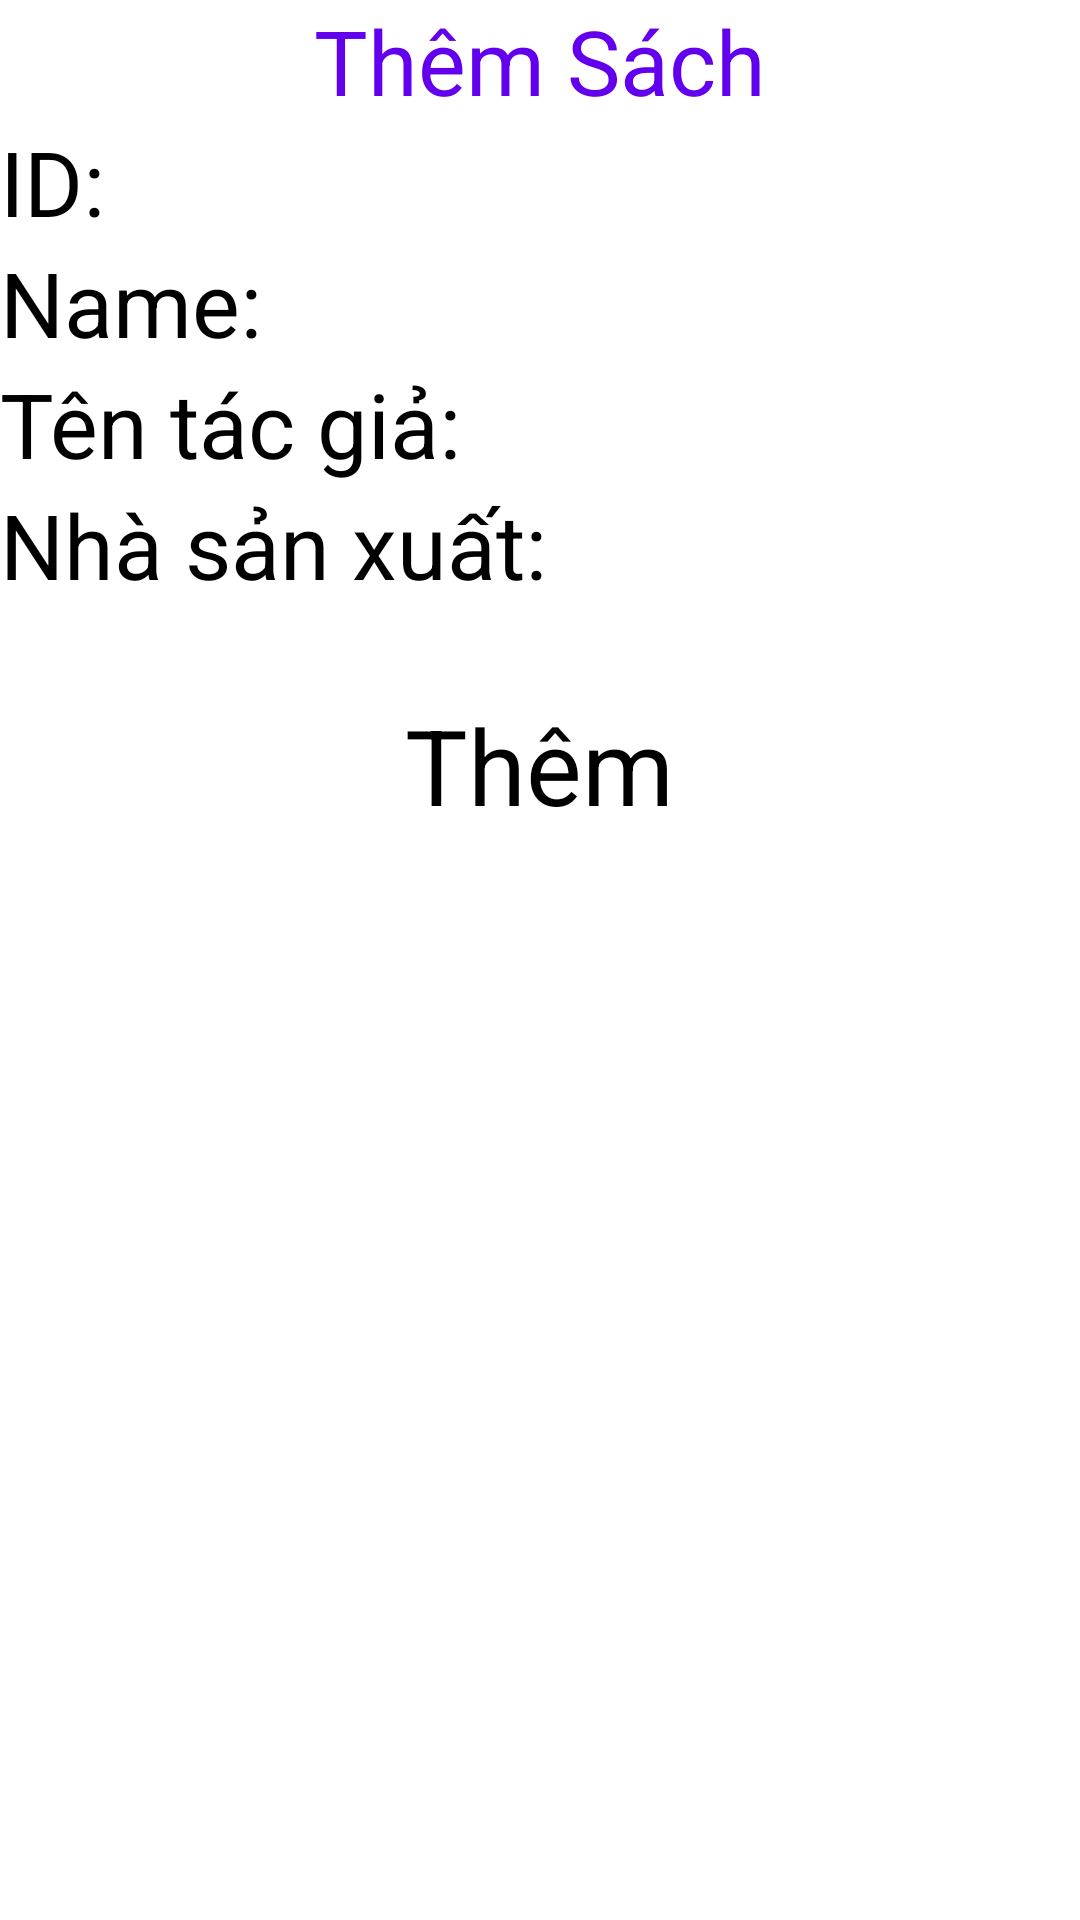

The Android layout XML behind this screen, and the referenced resources:
<!-- AndroidManifest.xml: application theme Theme.Webapiandroidlan3 -->
<!-- res/layout/activity_add_sach.xml -->
<?xml version="1.0" encoding="utf-8"?>
<LinearLayout xmlns:android="http://schemas.android.com/apk/res/android"
    xmlns:app="http://schemas.android.com/apk/res-auto"
    xmlns:tools="http://schemas.android.com/tools"
    android:layout_width="match_parent"
    android:layout_height="match_parent"
    android:orientation="vertical"
    tools:context=".add_sach">
    <TextView
        android:layout_width="wrap_content"
        android:layout_height="wrap_content"
        android:text="Thêm Sách"
        android:textSize="30dp"
        android:textColor="@color/purple_500"
        android:layout_gravity="center"/>
    <LinearLayout
        android:layout_width="match_parent"
        android:layout_height="wrap_content"
        android:orientation="horizontal">
        <TextView
            android:layout_width="wrap_content"
            android:layout_height="wrap_content"
            android:text="ID:"
            android:textSize="30dp"/>
        <EditText
            android:layout_width="match_parent"
            android:layout_height="wrap_content"
            android:textSize="30dp"
            android:id="@+id/edtid"/>

    </LinearLayout>
    <LinearLayout
        android:layout_width="match_parent"
        android:layout_height="wrap_content"
        android:orientation="horizontal">
        <TextView
            android:layout_width="wrap_content"
            android:layout_height="wrap_content"
            android:textSize="30dp"
            android:text="Name:"/>
        <EditText
            android:layout_width="match_parent"
            android:layout_height="wrap_content"
            android:textSize="30dp"
            android:id="@+id/edtname"/>
    </LinearLayout>
    <LinearLayout
        android:layout_width="match_parent"
        android:layout_height="wrap_content"
        android:orientation="horizontal">
        <TextView
            android:layout_width="wrap_content"
            android:layout_height="wrap_content"
            android:textSize="30dp"
            android:text="Tên tác giả:"/>
        <EditText
            android:layout_width="match_parent"
            android:layout_height="wrap_content"
            android:id="@+id/edttentacgia"
            android:textSize="30dp"/>
    </LinearLayout>
    <LinearLayout
        android:layout_width="wrap_content"
        android:layout_height="wrap_content"
        android:orientation="horizontal">
        <TextView
            android:layout_width="wrap_content"
            android:layout_height="wrap_content"
            android:textSize="30dp"
            android:text="Nhà sản xuất: "/>

        <Spinner
            android:id="@+id/spnsx"
            android:layout_width="219dp"
            android:layout_height="match_parent"
            android:spinnerMode="dropdown"
            android:textAlignment="center" />
    </LinearLayout>

    <Button
        android:layout_width="wrap_content"
        android:layout_height="wrap_content"
        android:textSize="35dp"
        android:text="Thêm"
        android:layout_marginTop="30dp"
        android:layout_gravity="center"
        android:id="@+id/btnadd"/>


</LinearLayout>
<!-- resources referenced by this layout -->
<resources>

  <!-- not gathered from this repository: default colours our renderer supplied (Android Studio template values) -->
  <color name="purple_500">#FF6200EE</color>
</resources>
